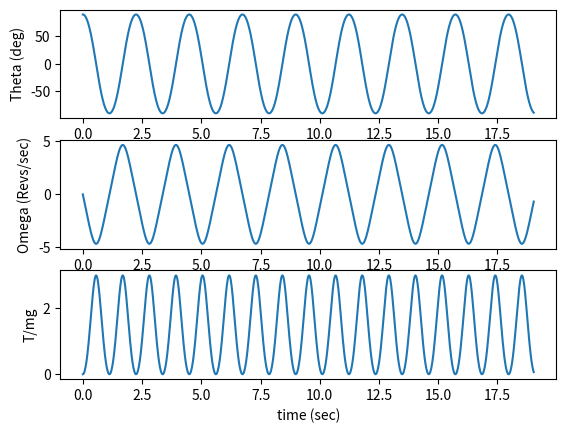

Source code (Python):
# -*- coding: utf-8 -*-
"""
Created on Tue Oct 12 07:18:56 2021
Pendulum with Large initial angle
[redacted]
"""

import numpy as np
from scipy.integrate import odeint
import matplotlib.pyplot as plt

#INITIAL CONDITIONS
theta_0 = 90.   #deg, initial angle
omega_0 = 0.   #rad/sec released from rest
#INPUT PARAMETERS
L = 0.9     #m, length of pendulum
g = 9.81    #m/s^2, gravity
#DERIVED PARAMETERS
theta_0 = theta_0 * np.pi/180   #rad, unit conversion
tau = 2*np.pi*np.sqrt(L/g)    #s, time constant for small angle pendulum

#DEFINE FUNCTION FOR EQUATIONS OF MOTION
def eom(x,t):
    theta, omega = x
    xdot = np.zeros(2)
    xdot[0] = omega
    xdot[1] = -g/L*np.sin(theta)
    return xdot

#Initial Conditions
x0 = [theta_0, omega_0]

#Define time array
t = np.linspace(0, 10*tau, 1000)
#SOLVE SYSTEM OF EQUATIONS
sol = odeint(eom,x0,t)
theta = sol[:,0]            #rad, extract angle
omega = sol[:,1]            #rad/sec, extract angular speed
T_mg = L*omega**2/g + np.cos(theta)

#FIND PEAKS (brute force method), then frequency
peak_idx= []   #initialize
for i in range(len(theta)-2):
    if theta[i+2] < theta[i+1] and theta[i] < theta[i+1]:
        peak_idx = np.append(peak_idx,i+1)
period = t[int(peak_idx[-1])] - t[int(peak_idx[-2])]   
freq = 1/period
print('frequency = %.4f Hz' %freq)
print('Small Angle frequency = %.4f' %(1/tau))     
print("Maximum Tension = %.3f *mg" %max(T_mg))
#Plot Results
plt.figure(1)
plt.subplot(3,1,1)
plt.plot(t,theta*180/np.pi,label='theta (deg)')
plt.ylabel('Theta (deg)')
plt.subplot(3,1,2)
plt.plot(t,omega, label='omega (rad/s)')
plt.ylabel('Omega (Revs/sec)')
plt.subplot(3,1,3)
plt.plot(t,T_mg)
plt.ylabel("T/mg")
plt.xlabel('time (sec)')  
